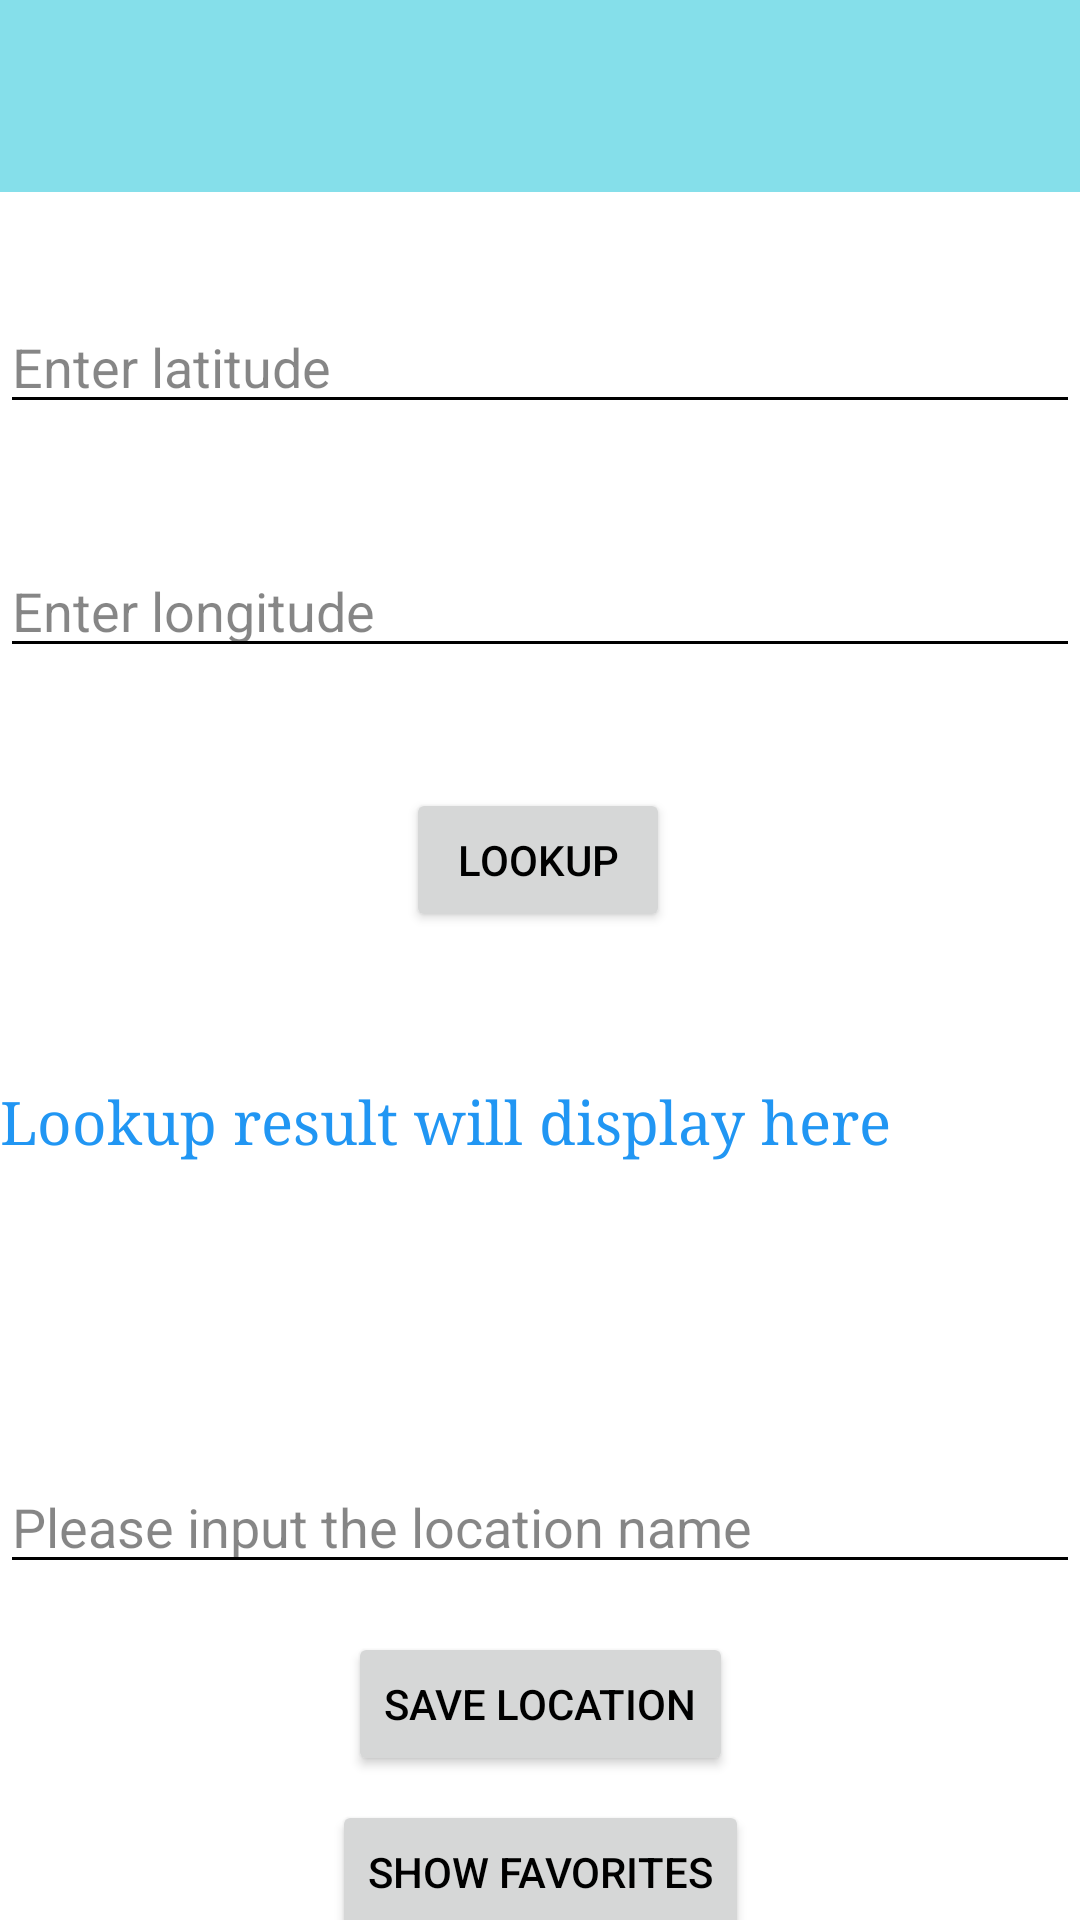

Android layout source for this screen:
<!-- AndroidManifest.xml: application theme AppTheme -->
<!-- res/layout/activity_main.xml -->
<?xml version="1.0" encoding="utf-8"?>
<androidx.constraintlayout.widget.ConstraintLayout xmlns:android="http://schemas.android.com/apk/res/android"
    xmlns:app="http://schemas.android.com/apk/res-auto"
    xmlns:tools="http://schemas.android.com/tools"
    android:layout_width="match_parent"
    android:layout_height="match_parent"
    android:background="@color/white"
    tools:context=".MainActivityTing">

    <EditText
        android:id="@+id/editTextLatitude"
        android:layout_width="0dp"
        android:layout_height="wrap_content"
        android:layout_marginTop="100dp"
        android:hint="@string/enter_latitude"
        android:textColorHint="@color/gray"
        android:textColor="@color/black"
        android:inputType="numberDecimal|numberSigned"
        app:layout_constraintEnd_toEndOf="parent"
        app:layout_constraintHorizontal_bias="0.0"
        app:layout_constraintStart_toStartOf="parent"
        app:layout_constraintTop_toTopOf="parent" />

    <EditText
        android:id="@+id/editTextLongitude"
        android:layout_width="0dp"
        android:layout_height="wrap_content"
        android:textColorHint="@color/gray"
        android:textColor="@color/black"
        android:layout_marginTop="40dp"
        android:hint="@string/enter_longitude"
        android:inputType="numberDecimal|numberSigned"
        app:layout_constraintEnd_toEndOf="parent"
        app:layout_constraintHorizontal_bias="0.0"
        app:layout_constraintStart_toStartOf="parent"
        app:layout_constraintTop_toBottomOf="@+id/editTextLatitude" />

    <Button
        android:id="@+id/btnLookup"
        android:layout_width="wrap_content"
        android:layout_height="wrap_content"
        android:layout_marginTop="40dp"
        android:text="@string/lookup"
        app:layout_constraintEnd_toEndOf="parent"
        app:layout_constraintHorizontal_bias="0.498"
        app:layout_constraintStart_toStartOf="parent"
        app:layout_constraintTop_toBottomOf="@+id/editTextLongitude" />

    <androidx.appcompat.widget.Toolbar
        android:id="@+id/toolbar"
        android:layout_width="0dp"
        android:layout_height="?attr/actionBarSize"
        android:background="#7A00BCD4"
        android:elevation="4dp"
        app:layout_constraintEnd_toEndOf="parent"
        app:layout_constraintHorizontal_bias="0.0"
        app:layout_constraintStart_toStartOf="parent"
        app:layout_constraintTop_toTopOf="parent"
        app:titleTextColor="@android:color/white" />

    <TextView
        android:id="@+id/textViewResult"
        android:layout_width="0dp"
        android:layout_height="wrap_content"
        android:layout_marginTop="50dp"
        android:text="@string/default_result_text"
        android:textColor="@color/result_text_color"
        android:textSize="20sp"
        android:fontFamily="serif"
        android:textAppearance="@style/TextAppearance.AppCompat.Medium"
        app:layout_constraintEnd_toEndOf="parent"
        app:layout_constraintHorizontal_bias="0.0"
        app:layout_constraintStart_toStartOf="parent"
        app:layout_constraintTop_toBottomOf="@+id/btnLookup" />

    <EditText
        android:id="@+id/editTextLocationName"
        android:layout_width="0dp"
        android:layout_height="wrap_content"
        android:layout_marginTop="100dp"
        android:textColorHint="@color/gray"
        android:textColor="@color/black"
        android:hint="@string/location_name_hint"
        app:layout_constraintEnd_toEndOf="parent"
        app:layout_constraintStart_toStartOf="parent"
        app:layout_constraintTop_toBottomOf="@id/textViewResult" />

    <Button
        android:id="@+id/buttonSaveLocation"
        android:layout_width="wrap_content"
        android:layout_height="wrap_content"
        android:text="@string/save_location"
        app:layout_constraintEnd_toEndOf="parent"
        app:layout_constraintStart_toStartOf="parent"
        app:layout_constraintTop_toBottomOf="@id/editTextLocationName"
        android:layout_marginTop="16dp"/>

    <Button
        android:id="@+id/btnShowFavorites"
        android:layout_width="wrap_content"
        android:layout_height="wrap_content"
        android:text="@string/showFavorites"
        app:layout_constraintBottom_toBottomOf="parent"
        app:layout_constraintEnd_toEndOf="parent"
        app:layout_constraintStart_toStartOf="parent"
        app:layout_constraintTop_toBottomOf="@id/buttonSaveLocation"
        android:layout_marginTop="16dp"/>

</androidx.constraintlayout.widget.ConstraintLayout>
<!-- resources referenced by this layout -->
<resources>
  <color name="black">#000000</color>
  <color name="gray">#79000000</color>
  <color name="result_text_color">#2196F3</color>
  <color name="white">#FFFFFF</color>
  <string name="default_result_text">Lookup result will display here</string>
  <string name="enter_latitude">Enter latitude</string>
  <string name="enter_longitude">Enter longitude</string>
  <string name="location_name_hint">Please input the location name</string>
  <string name="lookup">Lookup</string>
  <string name="save_location">Save Location</string>
  <string name="showFavorites">Show Favorites</string>
  <style name="AppTheme" parent="Theme.Material3.DayNight.NoActionBar">
  
          
          <item name="colorPrimary">@color/black</item>
          <item name="colorPrimaryDark">@color/black</item>
          <item name="colorAccent">@color/white</item>
          <item name="android:windowBackground">@color/black</item>
          <item name="android:textColor">@color/black</item>
          <item name="android:textColorPrimary">@color/black</item>
          <item name="android:textColorSecondary">@color/black</item>
          
      </style>
</resources>
